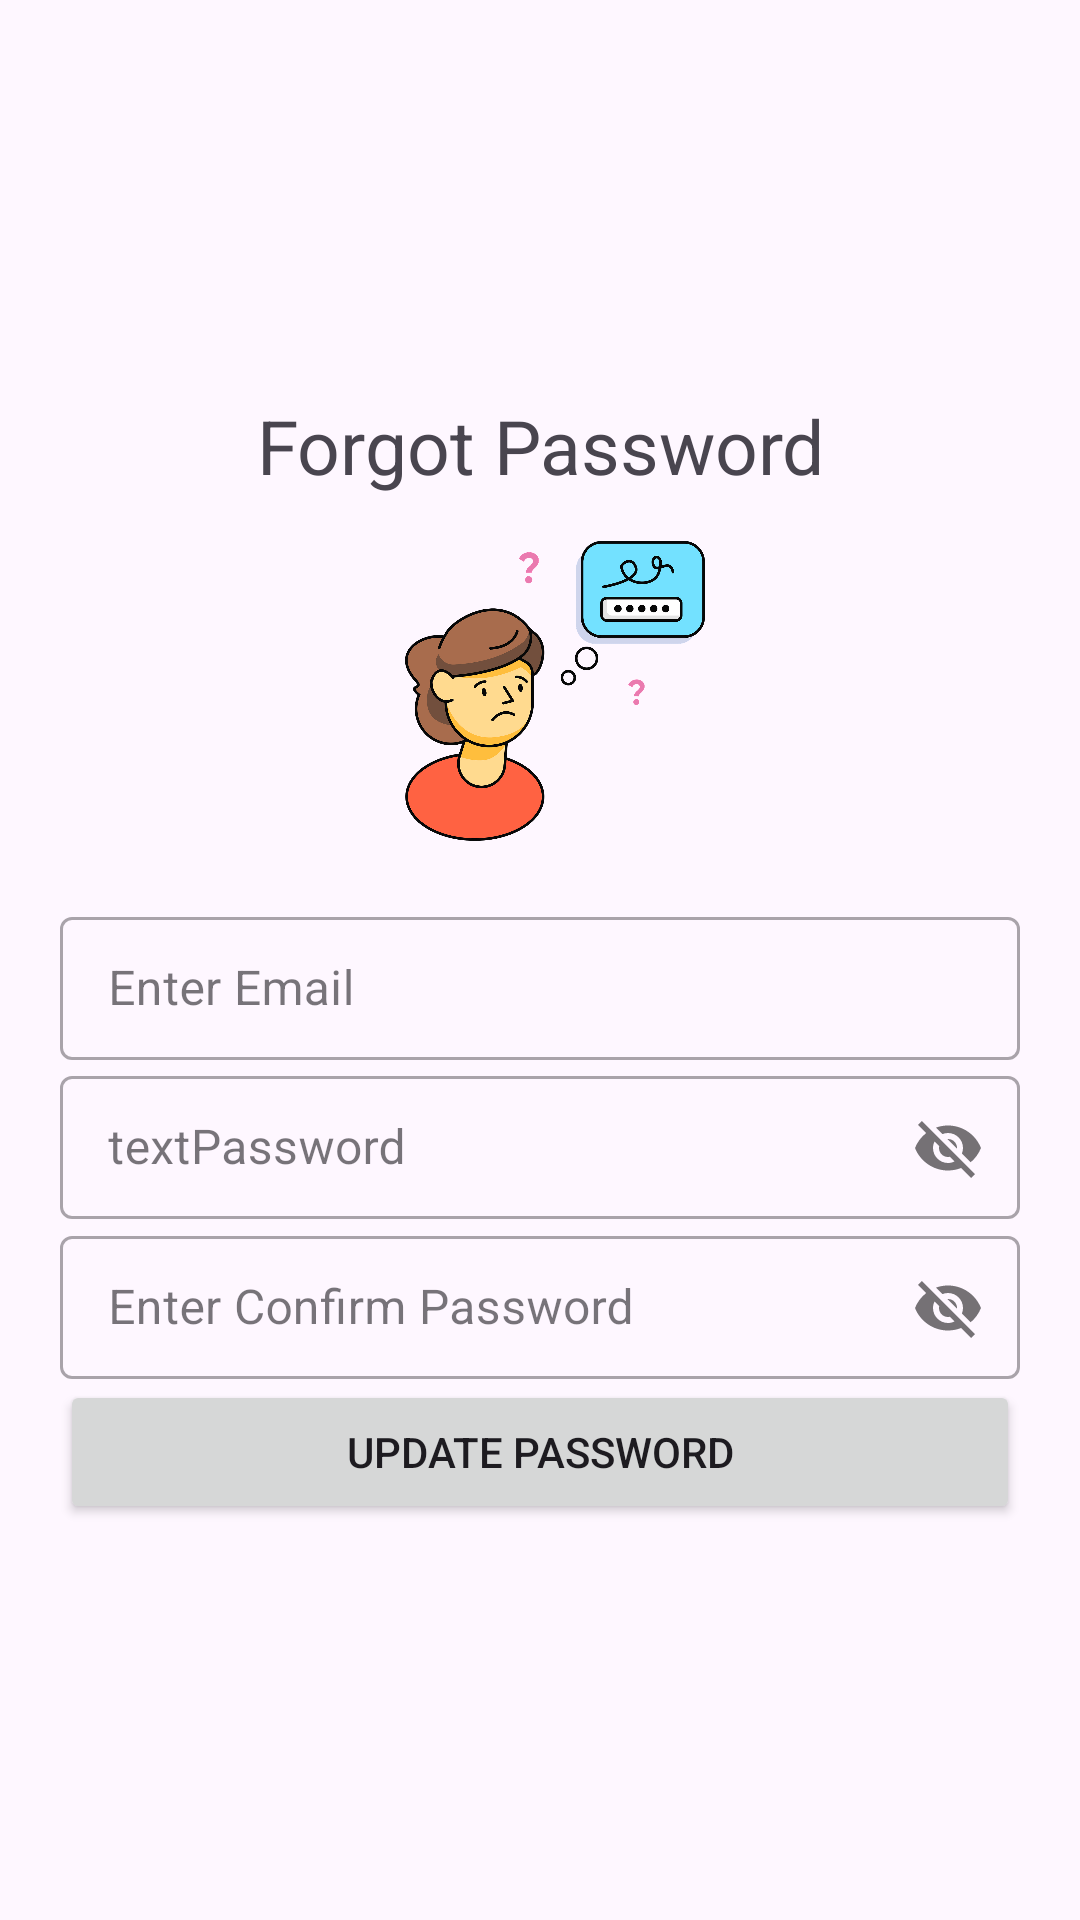

Android layout source for this screen:
<!-- AndroidManifest.xml: application theme Theme.SqliteDatabaseDemo1 -->
<!-- res/layout/activity_forgot_password.xml -->
<?xml version="1.0" encoding="utf-8"?>
<LinearLayout xmlns:android="http://schemas.android.com/apk/res/android"
    xmlns:app="http://schemas.android.com/apk/res-auto"
    xmlns:tools="http://schemas.android.com/tools"
    android:layout_width="match_parent"
    android:layout_height="match_parent"
    android:gravity="center"
    android:orientation="vertical"
    android:padding="20dp"
    tools:context=".ForgotPassword">

    <TextView
        android:layout_width="wrap_content"
        android:layout_height="wrap_content"
        android:layout_marginBottom="15dp"
        android:gravity="center"
        android:text="Forgot Password"
        android:textSize="25dp" />

    <ImageView
        android:id="@+id/profile_image"
        android:layout_width="100dp"
        android:layout_height="100dp"
        android:layout_gravity="center"
        android:layout_marginStart="5dp"
        android:layout_marginBottom="20dp"
        android:scaleType="fitXY"
        android:src="@drawable/forgot" />

    <com.google.android.material.textfield.TextInputLayout
        style="@style/Widget.MaterialComponents.TextInputLayout.OutlinedBox.Dense"
        android:layout_width="match_parent"
        android:layout_height="wrap_content">

        <EditText
            android:id="@+id/forget_email"
            android:layout_width="match_parent"
            android:layout_height="wrap_content"
            android:hint="Enter Email" />
    </com.google.android.material.textfield.TextInputLayout>

    <com.google.android.material.textfield.TextInputLayout
        style="@style/Widget.MaterialComponents.TextInputLayout.OutlinedBox.Dense"
        android:layout_width="match_parent"
        android:layout_height="wrap_content"
        app:passwordToggleEnabled="true">

        <EditText
            android:id="@+id/forget_pass"
            android:layout_width="match_parent"
            android:layout_height="wrap_content"
            android:hint="textPassword" />

    </com.google.android.material.textfield.TextInputLayout>

    <com.google.android.material.textfield.TextInputLayout
        style="@style/Widget.MaterialComponents.TextInputLayout.OutlinedBox.Dense"
        android:layout_width="match_parent"
        android:layout_height="wrap_content"
        app:passwordToggleEnabled="true">

        <EditText
            android:id="@+id/forget_ConfirmPass"
            android:layout_width="match_parent"
            android:layout_height="wrap_content"
            android:hint="Enter Confirm Password" />
    </com.google.android.material.textfield.TextInputLayout>

    <Button
        android:id="@+id/reset_button"
        android:layout_width="match_parent"
        android:layout_height="wrap_content"
        android:text="Update password" />

</LinearLayout>
<!-- resources referenced by this layout -->
<resources>
  <!-- drawable forgot: png bitmap (drawable, 67265 bytes) -->
  <style name="Theme.SqliteDatabaseDemo1" parent="Base.Theme.SqliteDatabaseDemo1" />
  <style name="Base.Theme.SqliteDatabaseDemo1" parent="Theme.Material3.DayNight.NoActionBar">
          
          
      </style>
</resources>
